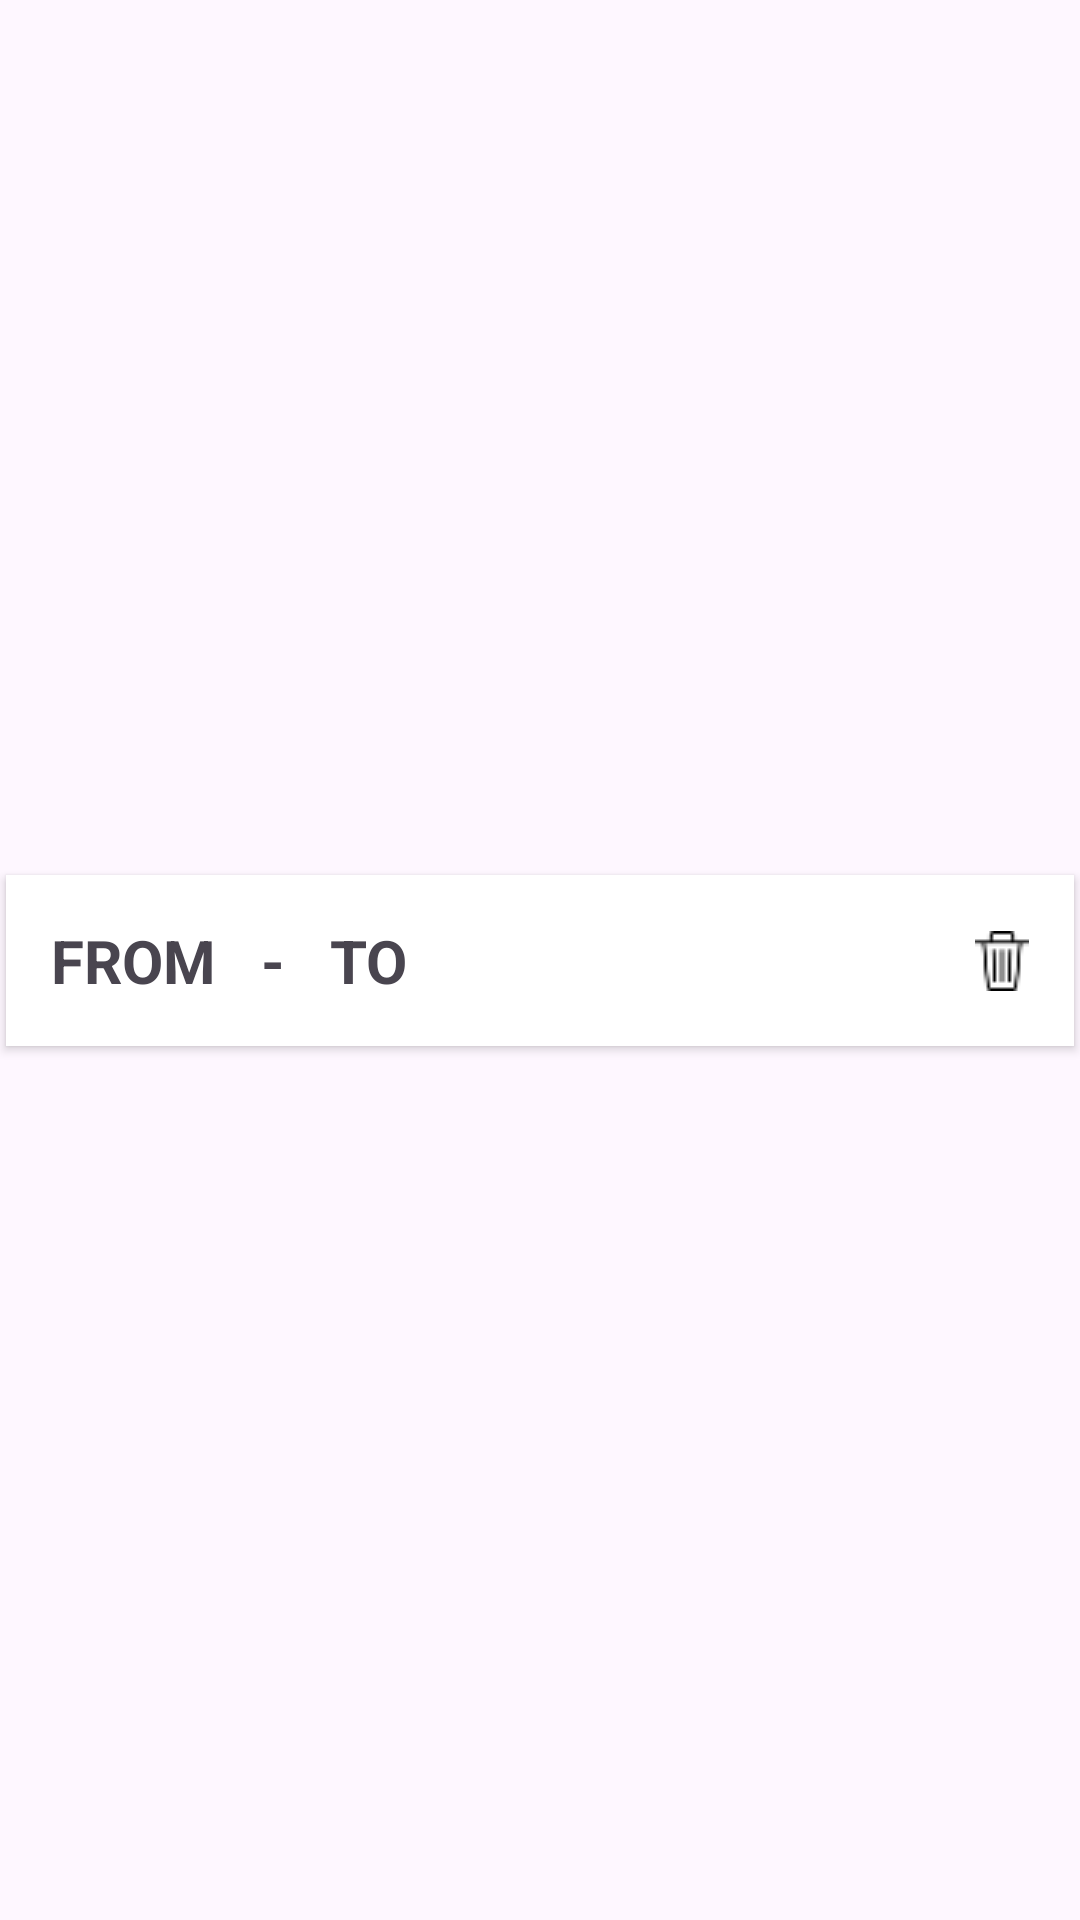

Reconstruct the res/layout file that produces this screen, plus the resources it refers to.
<!-- AndroidManifest.xml: application theme Theme.MyCurrency -->
<!-- res/layout/favourite_item_layout.xml -->
<?xml version="1.0" encoding="utf-8"?>
<androidx.constraintlayout.widget.ConstraintLayout xmlns:android="http://schemas.android.com/apk/res/android"
    xmlns:app="http://schemas.android.com/apk/res-auto"
    xmlns:tools="http://schemas.android.com/tools"
    android:layout_width="match_parent"
    android:layout_height="wrap_content"
    android:focusable="auto">

    <androidx.cardview.widget.CardView
        android:layout_width="match_parent"
        android:layout_height="wrap_content"
        app:cardCornerRadius="0dp"
        app:cardUseCompatPadding="true"
        app:layout_constraintBottom_toBottomOf="parent"
        app:layout_constraintEnd_toEndOf="parent"
        app:layout_constraintStart_toStartOf="parent"
        app:layout_constraintTop_toTopOf="parent">

        <androidx.constraintlayout.widget.ConstraintLayout
            android:id="@+id/constraintLayout2"
            android:layout_width="match_parent"
            android:layout_height="match_parent"
            android:layout_margin="10dp"
            android:padding="5dp">

            <TextView
                android:id="@+id/tv_item_from"
                android:layout_width="wrap_content"
                android:layout_height="wrap_content"
                android:text="FROM"
                android:textSize="20sp"
                android:textStyle="bold"
                app:layout_constraintBottom_toBottomOf="parent"
                app:layout_constraintStart_toStartOf="parent"
                app:layout_constraintTop_toTopOf="parent" />

            <TextView
                android:id="@+id/textView2"
                android:layout_width="wrap_content"
                android:layout_height="wrap_content"
                android:layout_marginStart="15dp"
                android:text="-"
                android:textSize="20sp"
                android:textStyle="bold"
                app:layout_constraintBottom_toBottomOf="@+id/tv_item_from"
                app:layout_constraintStart_toEndOf="@+id/tv_item_from"
                app:layout_constraintTop_toTopOf="@+id/tv_item_from" />

            <TextView
                android:id="@+id/tv_item_to"
                android:layout_width="wrap_content"
                android:layout_height="wrap_content"
                android:layout_marginStart="15dp"
                android:text="TO"
                android:textSize="20sp"
                android:textStyle="bold"
                app:layout_constraintBottom_toBottomOf="@+id/textView2"
                app:layout_constraintStart_toEndOf="@+id/textView2"
                app:layout_constraintTop_toTopOf="@+id/textView2" />

            <ImageButton
                android:id="@+id/ibtn_delete_favourite"
                android:layout_width="wrap_content"
                android:layout_height="wrap_content"
                android:background="@drawable/ic_trash"
                app:layout_constraintBottom_toBottomOf="parent"
                app:layout_constraintEnd_toEndOf="parent"
                app:layout_constraintHorizontal_bias="1.0"
                app:layout_constraintStart_toEndOf="@+id/tv_item_to"
                app:layout_constraintTop_toTopOf="parent" />

        </androidx.constraintlayout.widget.ConstraintLayout>
    </androidx.cardview.widget.CardView>

</androidx.constraintlayout.widget.ConstraintLayout>
<!-- resources referenced by this layout -->
<resources>
  <!-- drawable ic_trash: png bitmap (drawable, 789 bytes) -->
  <style name="Theme.MyCurrency" parent="Theme.Material3.DayNight.NoActionBar">
          
          <item name="colorPrimary">@color/light_blue</item>
          <item name="colorPrimaryDark">@color/dark_teal</item>
          <item name="colorAccent">@color/teal_200</item>
      </style>
  <color name="light_blue">#4CCAE5</color>
  <color name="dark_teal">#348293</color>
  <color name="teal_200">#FF03DAC5</color>
</resources>
